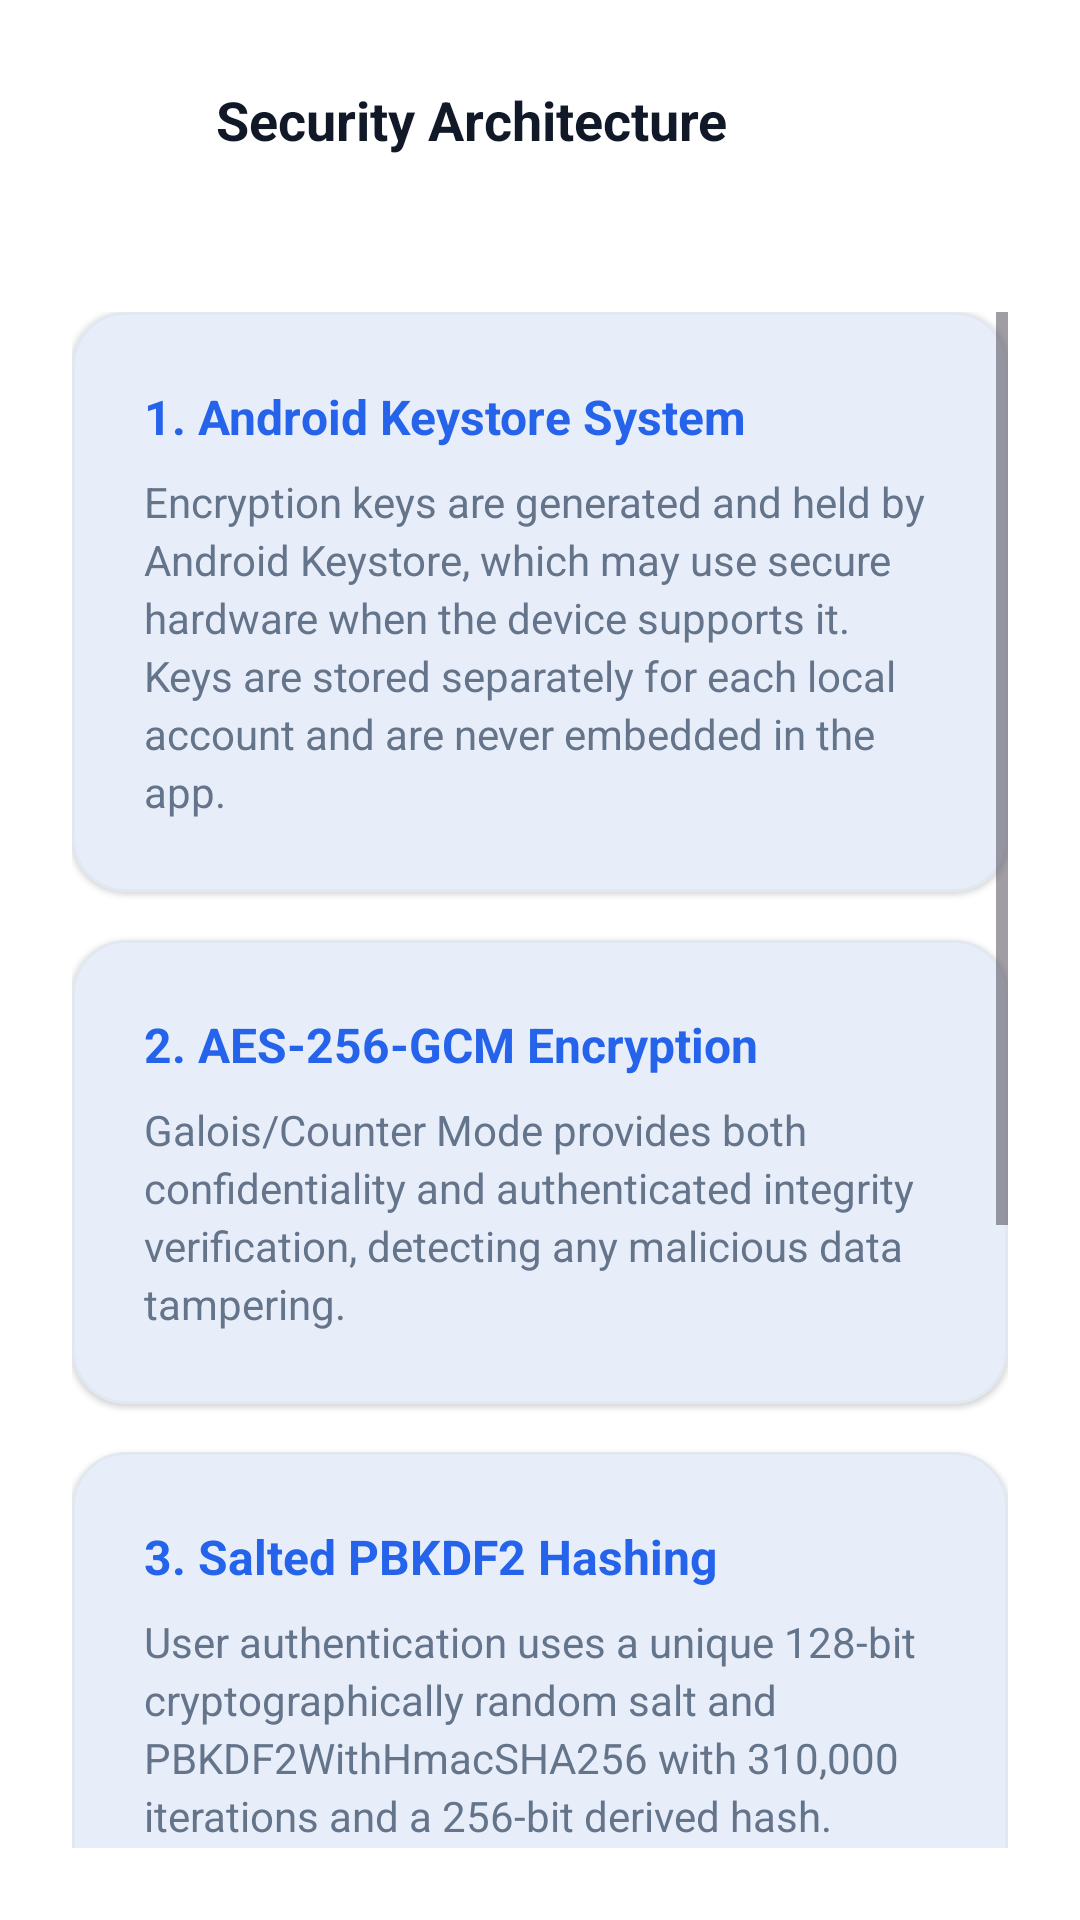

This screen was rendered from an Android layout file. Write that file and the resources it references.
<!-- AndroidManifest.xml: application theme Theme.SecureNotes -->
<!-- res/layout/activity_privacy_security.xml -->
<?xml version="1.0" encoding="utf-8"?>
<androidx.constraintlayout.widget.ConstraintLayout xmlns:android="http://schemas.android.com/apk/res/android"
    xmlns:app="http://schemas.android.com/apk/res-auto"
    xmlns:tools="http://schemas.android.com/tools"
    android:id="@+id/mainPrivacySecurity"
    android:layout_width="match_parent"
    android:layout_height="match_parent"
    android:background="@color/colorBackground"
    tools:context=".activities.PrivacySecurityActivity">

    
    <LinearLayout
        android:id="@+id/toolbarPrivacy"
        android:layout_width="match_parent"
        android:layout_height="wrap_content"
        android:gravity="center_vertical"
        android:orientation="horizontal"
        android:padding="@dimen/spacing_medium"
        app:layout_constraintTop_toTopOf="parent">

        <ImageButton
            android:id="@+id/btnPrivacyBack"
            android:layout_width="@dimen/min_touch_target_size"
            android:layout_height="@dimen/min_touch_target_size"
            android:background="?attr/selectableItemBackgroundBorderless"
            android:contentDescription="@string/cd_back_button"
            android:src="@drawable/ic_arrow_back"
            app:tint="@color/colorTextPrimary" />

        <TextView
            android:layout_width="0dp"
            android:layout_height="wrap_content"
            android:layout_marginStart="@dimen/spacing_small"
            android:layout_weight="1"
            android:text="@string/privacy_title"
            android:textColor="@color/colorTextPrimary"
            android:textSize="@dimen/text_size_subheading"
            android:textStyle="bold" />

    </LinearLayout>

    <ScrollView
        android:layout_width="match_parent"
        android:layout_height="0dp"
        android:fillViewport="true"
        android:padding="@dimen/spacing_large"
        app:layout_constraintBottom_toBottomOf="parent"
        app:layout_constraintTop_toBottomOf="@+id/toolbarPrivacy">

        <LinearLayout
            android:layout_width="match_parent"
            android:layout_height="wrap_content"
            android:orientation="vertical">

            
            <com.google.android.material.card.MaterialCardView
                style="@style/Widget.SecureNotes.CardView"
                android:layout_width="match_parent"
                android:layout_height="wrap_content"
                app:cardCornerRadius="@dimen/card_corner_radius"
                app:cardElevation="@dimen/card_elevation">

                <LinearLayout
                    android:layout_width="match_parent"
                    android:layout_height="wrap_content"
                    android:orientation="vertical"
                    android:padding="@dimen/spacing_large">

                    <TextView
                        android:layout_width="wrap_content"
                        android:layout_height="wrap_content"
                        android:text="@string/privacy_keystore_header"
                        android:textColor="@color/colorAccentPrimary"
                        android:textSize="@dimen/text_size_body"
                        android:textStyle="bold" />

                    <TextView
                        android:layout_width="wrap_content"
                        android:layout_height="wrap_content"
                        android:layout_marginTop="@dimen/spacing_small"
                        android:lineSpacingExtra="3dp"
                        android:text="@string/privacy_keystore_desc"
                        android:textColor="@color/colorTextSecondary"
                        android:textSize="@dimen/text_size_body_secondary" />

                </LinearLayout>

            </com.google.android.material.card.MaterialCardView>

            
            <com.google.android.material.card.MaterialCardView
                style="@style/Widget.SecureNotes.CardView"
                android:layout_width="match_parent"
                android:layout_height="wrap_content"
                android:layout_marginTop="@dimen/spacing_medium"
                app:cardCornerRadius="@dimen/card_corner_radius"
                app:cardElevation="@dimen/card_elevation">

                <LinearLayout
                    android:layout_width="match_parent"
                    android:layout_height="wrap_content"
                    android:orientation="vertical"
                    android:padding="@dimen/spacing_large">

                    <TextView
                        android:layout_width="wrap_content"
                        android:layout_height="wrap_content"
                        android:text="@string/privacy_cipher_header"
                        android:textColor="@color/colorAccentPrimary"
                        android:textSize="@dimen/text_size_body"
                        android:textStyle="bold" />

                    <TextView
                        android:layout_width="wrap_content"
                        android:layout_height="wrap_content"
                        android:layout_marginTop="@dimen/spacing_small"
                        android:lineSpacingExtra="3dp"
                        android:text="@string/privacy_cipher_desc"
                        android:textColor="@color/colorTextSecondary"
                        android:textSize="@dimen/text_size_body_secondary" />

                </LinearLayout>

            </com.google.android.material.card.MaterialCardView>

            
            <com.google.android.material.card.MaterialCardView
                style="@style/Widget.SecureNotes.CardView"
                android:layout_width="match_parent"
                android:layout_height="wrap_content"
                android:layout_marginTop="@dimen/spacing_medium"
                app:cardCornerRadius="@dimen/card_corner_radius"
                app:cardElevation="@dimen/card_elevation">

                <LinearLayout
                    android:layout_width="match_parent"
                    android:layout_height="wrap_content"
                    android:orientation="vertical"
                    android:padding="@dimen/spacing_large">

                    <TextView
                        android:layout_width="wrap_content"
                        android:layout_height="wrap_content"
                        android:text="@string/privacy_auth_header"
                        android:textColor="@color/colorAccentPrimary"
                        android:textSize="@dimen/text_size_body"
                        android:textStyle="bold" />

                    <TextView
                        android:layout_width="wrap_content"
                        android:layout_height="wrap_content"
                        android:layout_marginTop="@dimen/spacing_small"
                        android:lineSpacingExtra="3dp"
                        android:text="@string/privacy_auth_desc"
                        android:textColor="@color/colorTextSecondary"
                        android:textSize="@dimen/text_size_body_secondary" />

                </LinearLayout>

            </com.google.android.material.card.MaterialCardView>

            
            <com.google.android.material.card.MaterialCardView
                style="@style/Widget.SecureNotes.CardView"
                android:layout_width="match_parent"
                android:layout_height="wrap_content"
                android:layout_marginTop="@dimen/spacing_medium"
                app:cardCornerRadius="@dimen/card_corner_radius"
                app:cardElevation="@dimen/card_elevation">

                <LinearLayout
                    android:layout_width="match_parent"
                    android:layout_height="wrap_content"
                    android:orientation="vertical"
                    android:padding="@dimen/spacing_large">

                    <TextView
                        android:layout_width="wrap_content"
                        android:layout_height="wrap_content"
                        android:text="@string/privacy_db_header"
                        android:textColor="@color/colorAccentPrimary"
                        android:textSize="@dimen/text_size_body"
                        android:textStyle="bold" />

                    <TextView
                        android:layout_width="wrap_content"
                        android:layout_height="wrap_content"
                        android:layout_marginTop="@dimen/spacing_small"
                        android:lineSpacingExtra="3dp"
                        android:text="@string/privacy_db_desc"
                        android:textColor="@color/colorTextSecondary"
                        android:textSize="@dimen/text_size_body_secondary" />

                </LinearLayout>

            </com.google.android.material.card.MaterialCardView>

        </LinearLayout>

    </ScrollView>

</androidx.constraintlayout.widget.ConstraintLayout>
<!-- resources referenced by this layout -->
<resources>
  <color name="colorAccentPrimary">#2563EB</color>
  <color name="colorBackground">#FFFFFF</color>
  <color name="colorTextPrimary">#111827</color>
  <color name="colorTextSecondary">#64748B</color>
  <dimen name="card_corner_radius">18dp</dimen>
  <dimen name="card_elevation">1dp</dimen>
  <dimen name="min_touch_target_size">48dp</dimen>
  <dimen name="spacing_large">24dp</dimen>
  <dimen name="spacing_medium">16dp</dimen>
  <dimen name="spacing_small">8dp</dimen>
  <dimen name="text_size_body">16sp</dimen>
  <dimen name="text_size_body_secondary">14sp</dimen>
  <dimen name="text_size_subheading">18sp</dimen>
  <string name="cd_back_button">Navigate back</string>
  <string name="privacy_auth_desc">User authentication uses a unique 128-bit cryptographically random salt and PBKDF2WithHmacSHA256 with 310,000 iterations and a 256-bit derived hash.</string>
  <string name="privacy_auth_header">3. Salted PBKDF2 Hashing</string>
  <string name="privacy_cipher_desc">Galois/Counter Mode provides both confidentiality and authenticated integrity verification, detecting any malicious data tampering.</string>
  <string name="privacy_cipher_header">2. AES-256-GCM Encryption</string>
  <string name="privacy_db_desc">Your name, email, salted password hash, and account timestamps are stored locally. Note titles and bodies are encrypted with an account-specific Android Keystore AES-GCM key before SQLite storage. Search decrypts locally while signed in. The dashboard can request a public writing quote from DummyJSON over HTTPS; that request contains no account or note data, and the last quote is cached locally. There is no note sync. Review or delete notes in the app. If local data or its Keystore key is removed or the key becomes unavailable, affected notes cannot be recovered.</string>
  <string name="privacy_db_header">4. SQLite Parameterized Queries</string>
  <string name="privacy_keystore_desc">Encryption keys are generated and held by Android Keystore, which may use secure hardware when the device supports it. Keys are stored separately for each local account and are never embedded in the app.</string>
  <string name="privacy_keystore_header">1. Android Keystore System</string>
  <string name="privacy_title">Security Architecture</string>
  <style name="Widget.SecureNotes.CardView" parent="Widget.Material3.CardView.Elevated">
          <item name="cardBackgroundColor">@color/colorCardSurface</item>
          <item name="cardCornerRadius">@dimen/card_corner_radius</item>
          <item name="cardElevation">@dimen/card_elevation</item>
          <item name="strokeColor">@color/colorBorder</item>
          <item name="strokeWidth">@dimen/card_stroke_width</item>
      </style>
  <style name="Theme.SecureNotes" parent="Base.Theme.SecureNotes" />
  <color name="colorCardSurface">#F3F6FA</color>
  <color name="colorBorder">#E2E8F0</color>
  <dimen name="card_stroke_width">1dp</dimen>
  <color name="colorOnPrimary">#FFFFFF</color>
  <color name="colorAccentSecondary">#1D4ED8</color>
  <color name="colorNavSelected">#E0E7FF</color>
  <color name="colorError">#DC2626</color>
  <color name="colorOnSurface">#111827</color>
  <color name="colorElevatedSurface">#E0E7FF</color>
  <style name="Widget.SecureNotes.Button" parent="Widget.Material3.Button">
          <item name="cornerRadius">@dimen/button_corner_radius</item>
          <item name="android:minHeight">@dimen/min_touch_target_size</item>
          <item name="android:textSize">@dimen/text_size_body</item>
      </style>
  <dimen name="button_corner_radius">14dp</dimen>
</resources>
